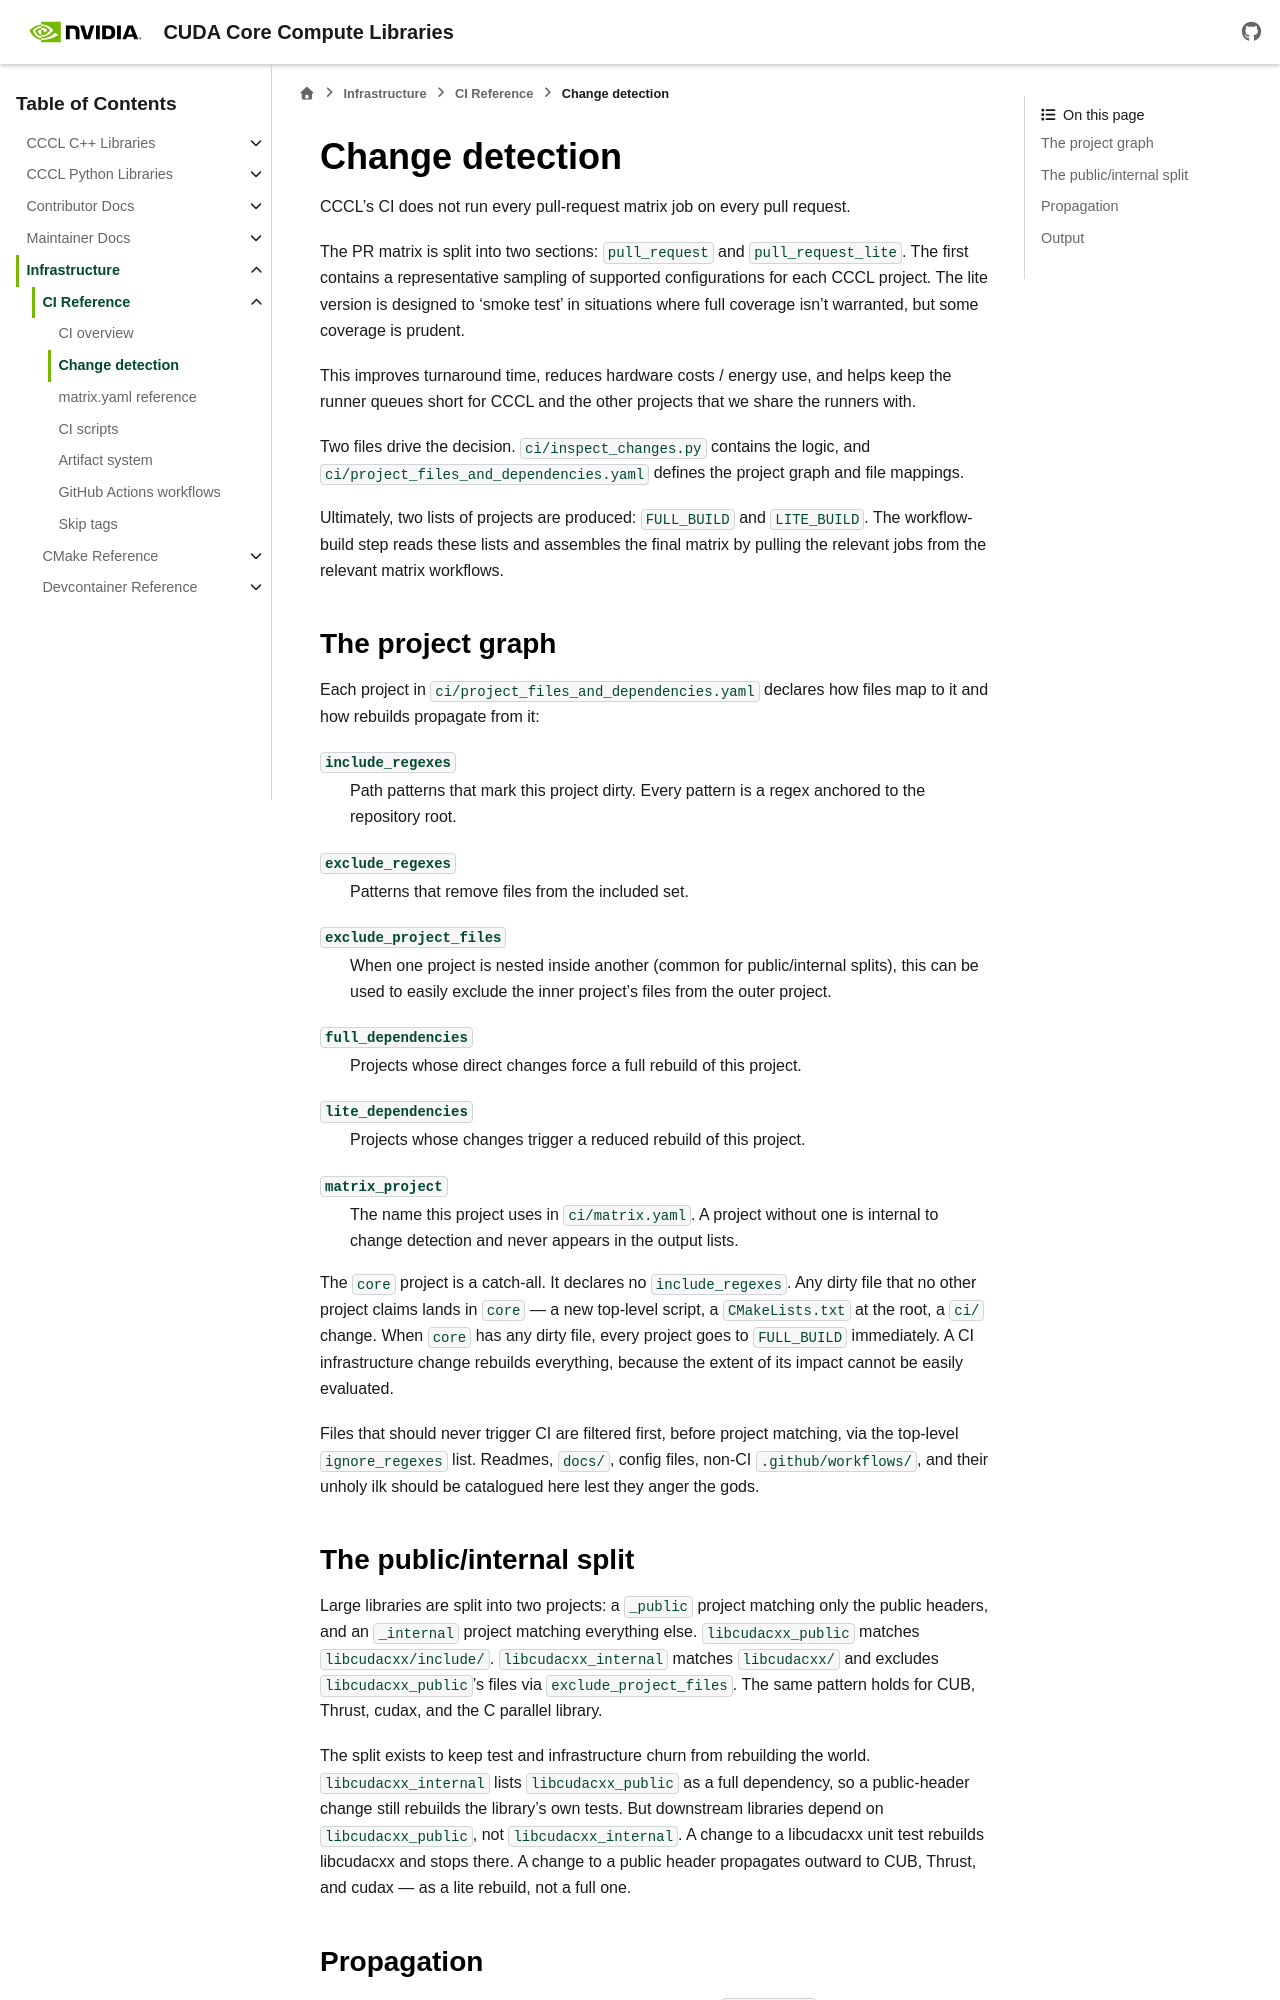

repository: NVIDIA/cccl · page: docs/unstable/infrastructure/ci/references/change_detection.html · generator: sphinx

.. _infra-ci-change-detection:

Change detection
================

CCCL's CI does not run every pull-request matrix job on every pull request.

The PR matrix is split into two sections: ``pull_request`` and ``pull_request_lite``.
The first contains a representative sampling of supported configurations for each CCCL project.
The lite version is designed to 'smoke test' in situations where full coverage isn't warranted,
but some coverage is prudent.

This improves turnaround time, reduces hardware costs / energy use, and helps keep the
runner queues short for CCCL and the other projects that we share the runners with.

Two files drive the decision. ``ci/inspect_changes.py`` contains the logic, and
``ci/project_files_and_dependencies.yaml`` defines the project graph and file mappings.

Ultimately, two lists of projects are produced: ``FULL_BUILD`` and ``LITE_BUILD``.
The workflow-build step reads these lists and assembles the final matrix by pulling the
relevant jobs from the relevant matrix workflows.

The project graph
-----------------

Each project in ``ci/project_files_and_dependencies.yaml`` declares how files
map to it and how rebuilds propagate from it:

``include_regexes``
  Path patterns that mark this project dirty. Every pattern is a regex anchored
  to the repository root.

``exclude_regexes``
  Patterns that remove files from the included set.

``exclude_project_files``
  When one project is nested inside another (common for public/internal splits),
  this can be used to easily exclude the inner project's files from the outer project.

``full_dependencies``
  Projects whose direct changes force a full rebuild of this project.

``lite_dependencies``
  Projects whose changes trigger a reduced rebuild of this project.

``matrix_project``
  The name this project uses in ``ci/matrix.yaml``. A project without one is
  internal to change detection and never appears in the output lists.

The ``core`` project is a catch-all. It declares no ``include_regexes``. Any
dirty file that no other project claims lands in ``core`` — a new top-level
script, a ``CMakeLists.txt`` at the root, a ``ci/`` change. When ``core`` has
any dirty file, every project goes to ``FULL_BUILD`` immediately. A CI
infrastructure change rebuilds everything, because the extent of its impact
cannot be easily evaluated.

Files that should never trigger CI are filtered first, before project matching,
via the top-level ``ignore_regexes`` list. Readmes, ``docs/``, config files,
non-CI ``.github/workflows/``, and their unholy ilk should be catalogued here
lest they anger the gods.
